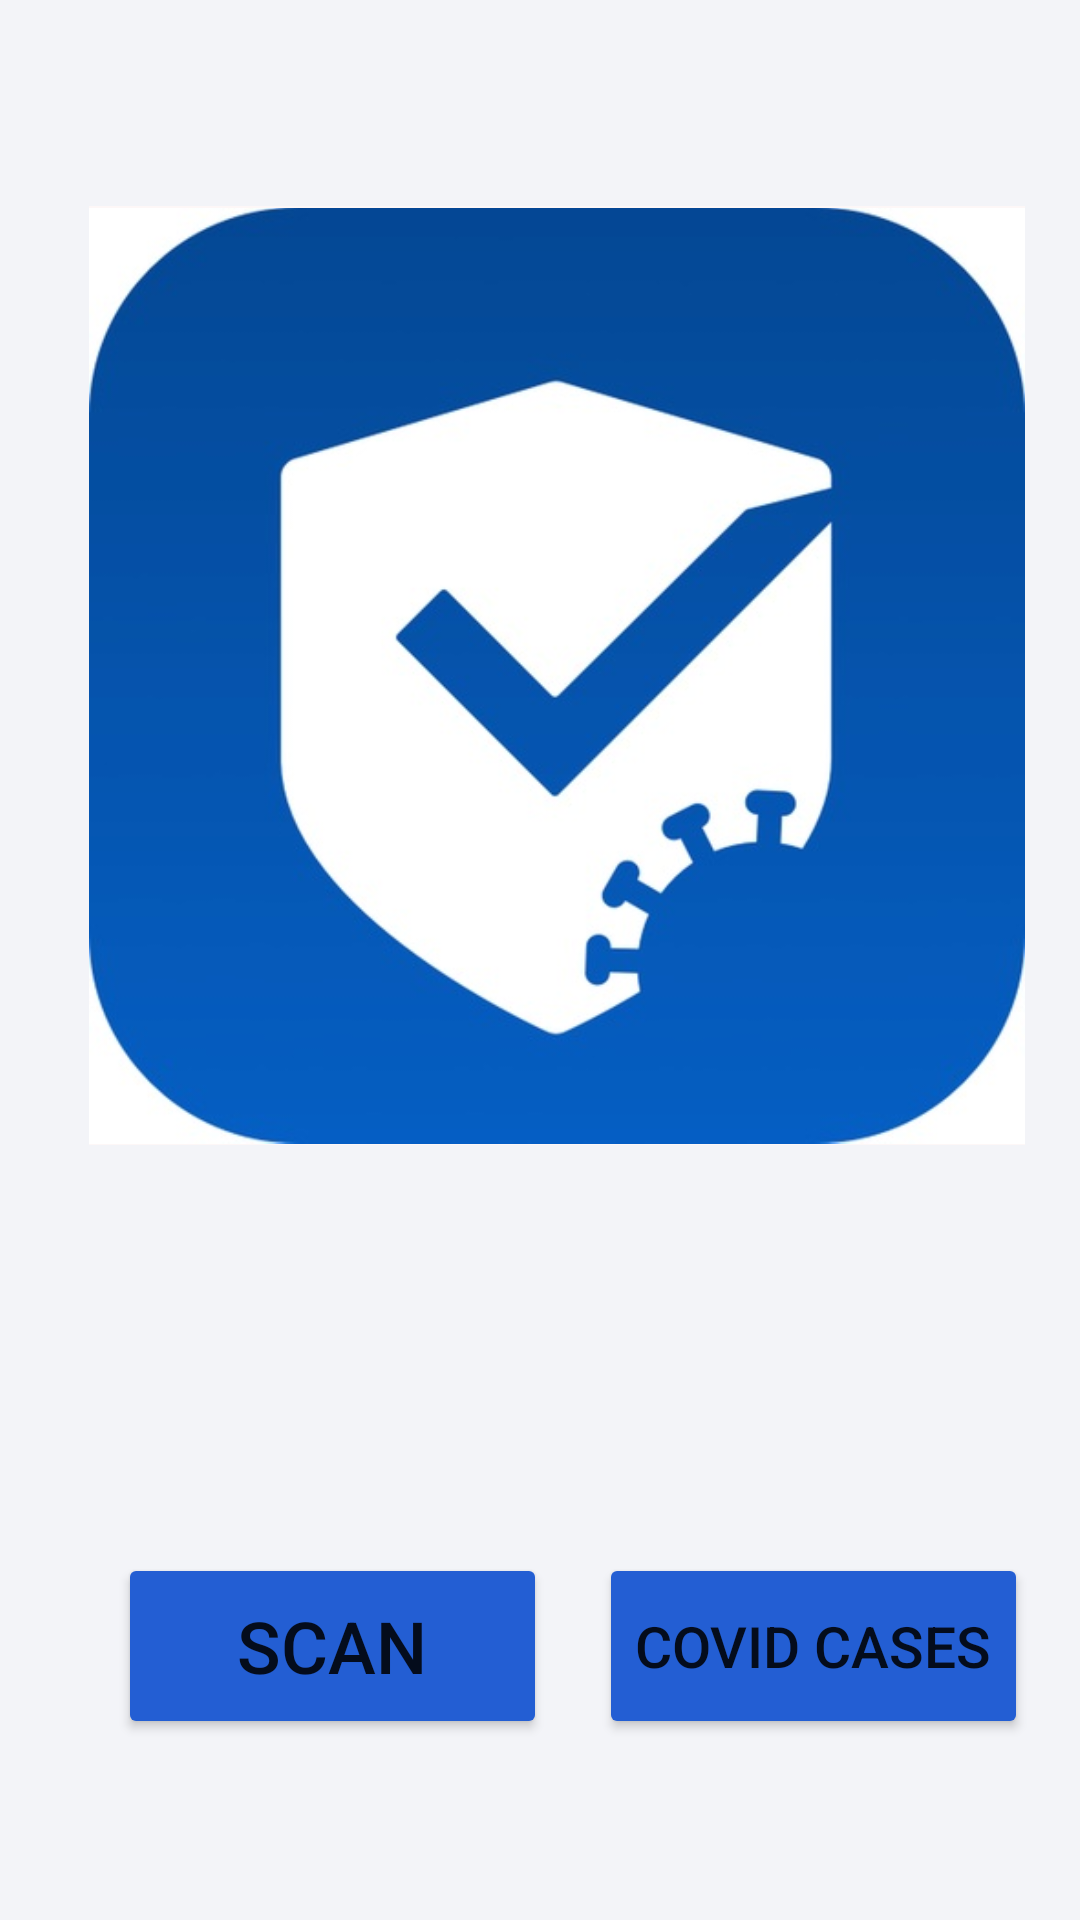

Write the Android layout XML for this screen, with the resource values it uses.
<!-- AndroidManifest.xml: application theme Theme.CovPass -->
<!-- res/layout/activity_main2.xml -->
<?xml version="1.0" encoding="utf-8"?>
<androidx.constraintlayout.widget.ConstraintLayout xmlns:android="http://schemas.android.com/apk/res/android"
    xmlns:app="http://schemas.android.com/apk/res-auto"
    xmlns:tools="http://schemas.android.com/tools"
    android:layout_width="match_parent"
    android:layout_height="match_parent"
    android:background="#F3F4F8"
    tools:context=".MainActivity2">

    <Button
        android:id="@+id/btnScanBarcode"
        android:layout_width="143dp"
        android:layout_height="62dp"
        android:layout_gravity="bottom"
        android:text="@string/scan"
        android:textSize="24sp"
        app:backgroundTint="#235ED3"
        app:layout_constraintBottom_toBottomOf="parent"
        app:layout_constraintEnd_toEndOf="parent"
        app:layout_constraintHorizontal_bias="0.182"
        app:layout_constraintStart_toStartOf="parent"
        app:layout_constraintTop_toBottomOf="@+id/imageView2"
        app:layout_constraintVertical_bias="0.693" />

    <ImageView
        android:id="@+id/imageView2"
        android:layout_width="312dp"
        android:layout_height="313dp"
        android:background="#FDF7F7"
        app:layout_constraintBottom_toBottomOf="parent"
        app:layout_constraintEnd_toEndOf="parent"
        app:layout_constraintHorizontal_bias="0.616"
        app:layout_constraintStart_toStartOf="parent"
        app:layout_constraintTop_toTopOf="parent"
        app:layout_constraintVertical_bias="0.21"
        app:srcCompat="@drawable/covpass_img" />

    <Button
        android:id="@+id/Covid_Cases"
        android:layout_width="143dp"
        android:layout_height="62dp"
        android:text="@string/cases"
        android:textSize="19sp"
        app:backgroundTint="#235ED3"
        app:layout_constraintBottom_toBottomOf="parent"
        app:layout_constraintEnd_toEndOf="parent"
        app:layout_constraintStart_toEndOf="@+id/btnScanBarcode"
        app:layout_constraintTop_toBottomOf="@+id/imageView2"
        app:layout_constraintVertical_bias="0.693" />
</androidx.constraintlayout.widget.ConstraintLayout>
<!-- resources referenced by this layout -->
<resources>
  <!-- drawable covpass_img: jpg bitmap (drawable-v24, 29130 bytes) -->
  <string name="cases">Covid Cases</string>
  <string name="scan">SCAN</string>
  <style name="Theme.CovPass" parent="Theme.MaterialComponents.DayNight.DarkActionBar">
          
          <item name="colorPrimary">@color/purple_500</item>
          <item name="colorPrimaryVariant">@color/purple_700</item>
          <item name="colorOnPrimary">@color/white</item>
          
          <item name="colorSecondary">@color/teal_200</item>
          <item name="colorSecondaryVariant">@color/teal_700</item>
          <item name="colorOnSecondary">@color/black</item>
          
          <item name="android:statusBarColor" tools:targetApi="l">?attr/colorPrimaryVariant</item>
          
      </style>
  <!-- not gathered from this repository: default colours our renderer supplied (Android Studio template values) -->
  <color name="purple_500">#FF6200EE</color>
  <color name="purple_700">#FF3700B3</color>
  <color name="teal_200">#FF03DAC5</color>
  <color name="teal_700">#FF018786</color>
  <color name="black">#FF000000</color>
  <color name="white">#FFFFFFFF</color>
</resources>
